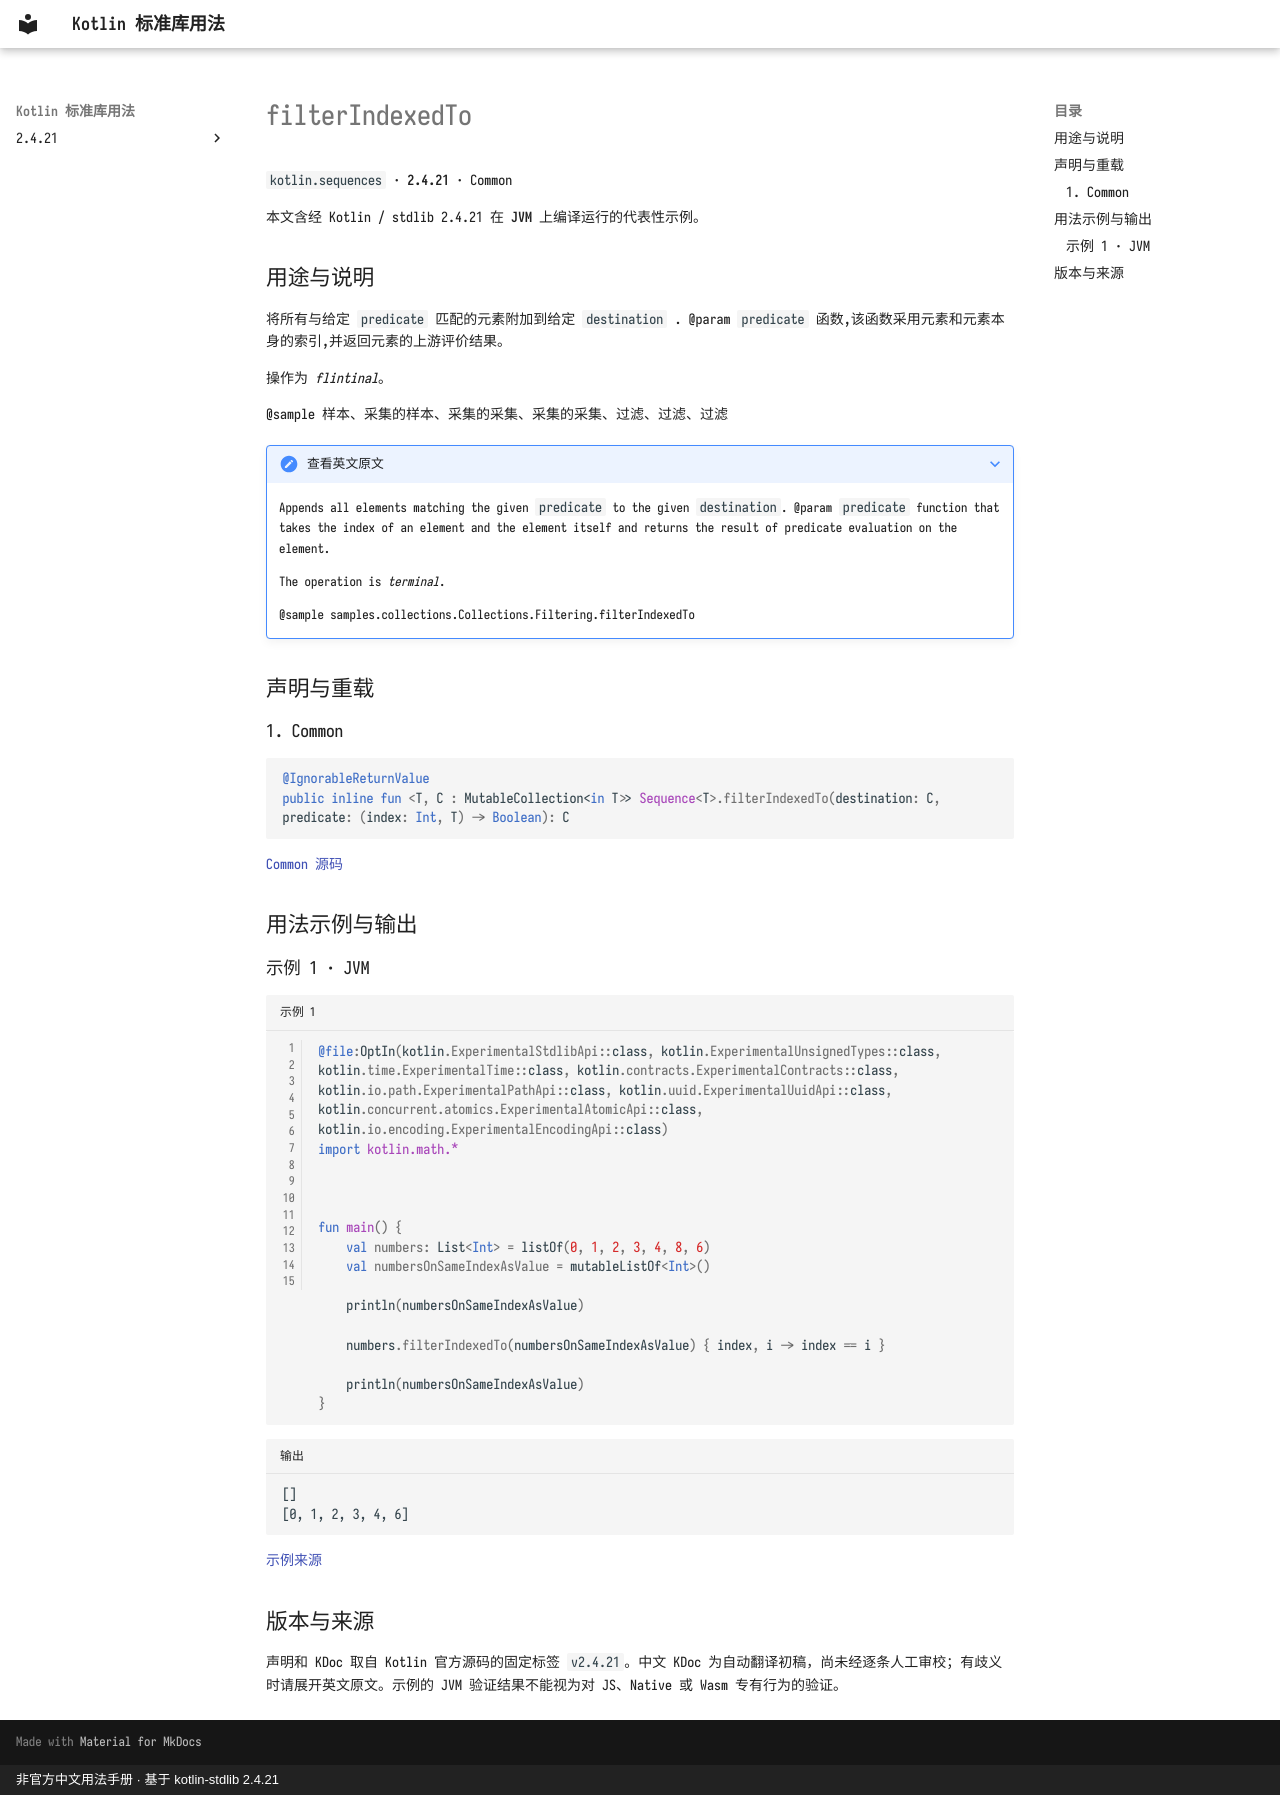

repository: oooooooko/kotlin-stdlib-docs · page: zh/api/kotlin.sequences/filterindexedto--f88d77cc/index.html · generator: mkdocs · copyright: 非官方中文用法手册 · 基于 kotlin-stdlib 2.4.21

# filterIndexedTo

`kotlin.sequences` · **2.4.21** · Common

本文含经 Kotlin / stdlib 2.4.21 在 **JVM** 上编译运行的代表性示例。

## 用途与说明

将所有与给定 `predicate` 匹配的元素附加到给定 `destination` . @param `predicate` 函数,该函数采用元素和元素本身的索引,并返回元素的上游评价结果。

操作为 _flintinal_。

@sample 样本、采集的样本、采集的采集、采集的采集、过滤、过滤、过滤

??? note "查看英文原文"

    Appends all elements matching the given `predicate` to the given `destination`.
    @param `predicate` function that takes the index of an element and the element itself
    and returns the result of predicate evaluation on the element.
    
    The operation is _terminal_.
    
    @sample samples.collections.Collections.Filtering.filterIndexedTo

## 声明与重载

### 1. Common

```kotlin
@IgnorableReturnValue
public inline fun <T, C : MutableCollection<in T>> Sequence<T>.filterIndexedTo(destination: C, predicate: (index: Int, T) -> Boolean): C
```

[Common 源码](https://github.com/JetBrains/kotlin/blob/v2.4.21/libraries/stdlib/common/src/generated/_Sequences.kt#L453)

## 用法示例与输出

### 示例 1 · JVM

```kotlin title="示例 1" linenums="1"
@file:OptIn(kotlin.ExperimentalStdlibApi::class, kotlin.ExperimentalUnsignedTypes::class, kotlin.time.ExperimentalTime::class, kotlin.contracts.ExperimentalContracts::class, kotlin.io.path.ExperimentalPathApi::class, kotlin.uuid.ExperimentalUuidApi::class, kotlin.concurrent.atomics.ExperimentalAtomicApi::class, kotlin.io.encoding.ExperimentalEncodingApi::class)
import kotlin.math.*



fun main() {
    val numbers: List<Int> = listOf(0, 1, 2, 3, 4, 8, 6)
    val numbersOnSameIndexAsValue = mutableListOf<Int>()

    println(numbersOnSameIndexAsValue)

    numbers.filterIndexedTo(numbersOnSameIndexAsValue) { index, i -> index == i }

    println(numbersOnSameIndexAsValue)
}
```

```text title="输出"
[]
[0, 1, 2, 3, 4, 6]
```

[示例来源](https://github.com/JetBrains/kotlin/blob/v2.4.21/libraries/stdlib/samples/test/samples/collections/collections.kt#L1618)

## 版本与来源

声明和 KDoc 取自 Kotlin 官方源码的固定标签 `v2.4.21`。中文 KDoc 为自动翻译初稿，尚未经逐条人工审校；有歧义时请展开英文原文。示例的 JVM 验证结果不能视为对 JS、Native 或 Wasm 专有行为的验证。
